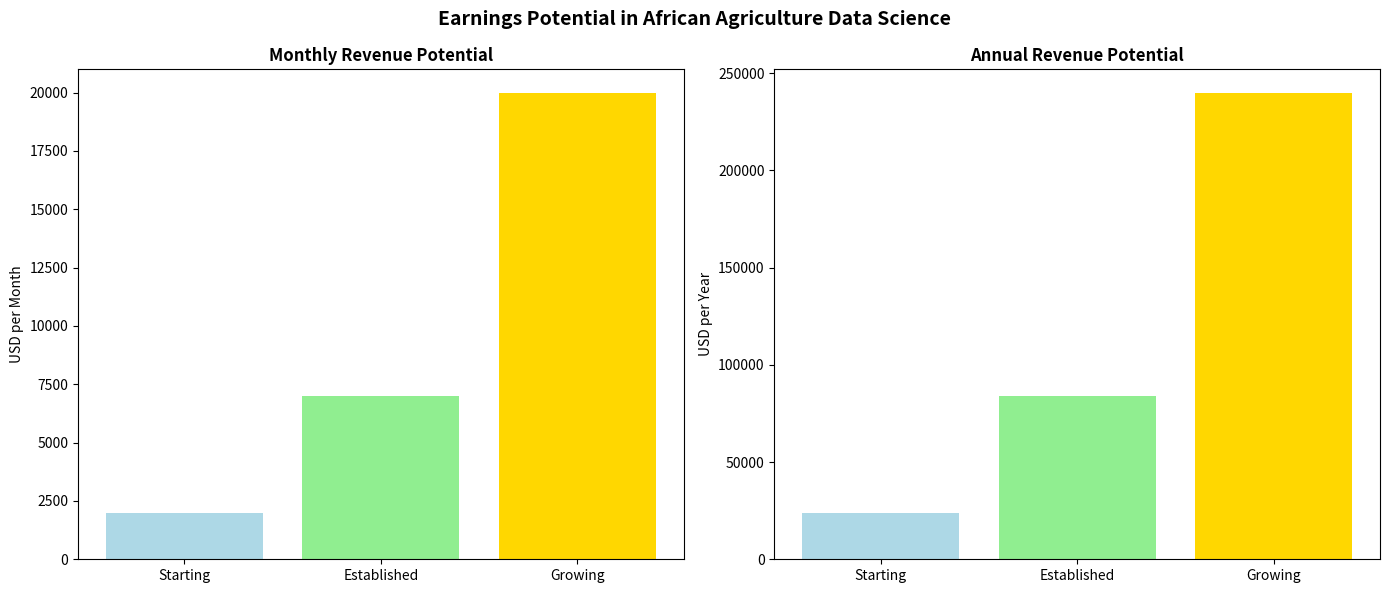

Generate this figure with matplotlib:
"""
💰 AFRICAN AGRICULTURE DATA SCIENCE MONETIZATION PLAYBOOK
Turn your skills into revenue-generating services
"""

from datetime import datetime
import pandas as pd
import matplotlib.pyplot as plt

class AgricultureDataScienceMonetization:
    """
    Complete monetization strategy for African agriculture data science
    """
    
    def __init__(self):
        self.services = []
        self.pricing = []
        self.clients = []
        self.strategies = []
    
    def create_services(self):
        """Define service offerings"""
        self.services = [
            {
                'id': 'SVC-001',
                'name': 'Farmer Social Capital Assessment',
                'description': 'Comprehensive analysis of social networks and trust among farmers',
                'deliverables': ['Social capital index', 'Network maps', 'Recommendations', 'Dashboard'],
                'price_range': '$1,500 - $5,000',
                'timeline': '2-3 weeks',
                'target': 'NGOs, Cooperatives'
            },
            {
                'id': 'SVC-002',
                'name': 'Agricultural Survey Design & Analysis',
                'description': 'End-to-end survey services for agricultural research',
                'deliverables': ['Survey design', 'Data collection', 'Analysis report', 'Visualizations'],
                'price_range': '$2,000 - $8,000',
                'timeline': '3-4 weeks',
                'target': 'Research Institutions, Donors'
            },
            {
                'id': 'SVC-003',
                'name': 'Yield Prediction Service',
                'description': 'ML models predicting crop yields and identifying risks',
                'deliverables': ['Prediction model', 'Risk assessment', 'API/Dashboard', 'Monthly reports'],
                'price_range': '$300/month subscription',
                'timeline': '4-5 weeks',
                'target': 'Agribusiness, Insurance'
            },
            {
                'id': 'SVC-004',
                'name': 'Data Dashboard Development',
                'description': 'Custom interactive dashboards for monitoring and evaluation',
                'deliverables': ['Interactive dashboard', 'Data pipeline', 'Training', 'Maintenance'],
                'price_range': '$2,500 - $10,000',
                'timeline': '3-4 weeks',
                'target': 'Government, NGOs'
            }
        ]
        return self.services
    
    def pricing_strategy(self):
        """Define pricing strategies"""
        self.pricing = [
            {
                'model': 'Project-based',
                'description': 'Fixed price for complete project',
                'range': '$1,000 - $20,000',
                'best_for': 'One-time projects, NGOs'
            },
            {
                'model': 'Monthly Retainer',
                'description': 'Monthly fee for ongoing services',
                'range': '$300 - $2,000/month',
                'best_for': 'Ongoing monitoring, Businesses'
            },
            {
                'model': 'Hourly Rate',
                'description': 'Charge per hour of work',
                'range': '$50 - $150/hour',
                'best_for': 'Consulting, Training'
            }
        ]
        return self.pricing
    
    def client_profiles(self):
        """Define target client profiles"""
        self.clients = [
            {
                'type': 'Agricultural NGOs',
                'budget': '$5,000 - $50,000',
                'needs': ['Impact assessment', 'Donor reporting', 'Program evaluation'],
                'contact': 'M&E Officers, Program Managers'
            },
            {
                'type': 'Government Ministries',
                'budget': '$10,000 - $200,000',
                'needs': ['Policy research', 'National surveys', 'Dashboard development'],
                'contact': 'Directors, Planning Officers'
            },
            {
                'type': 'Agribusiness Companies',
                'budget': '$3,000 - $30,000',
                'needs': ['Supplier analysis', 'Yield prediction', 'Market research'],
                'contact': 'Supply Chain Managers, CEOs'
            },
            {
                'type': 'Research Institutions',
                'budget': '$2,000 - $20,000',
                'needs': ['Data analysis', 'Statistical modeling', 'Publication support'],
                'contact': 'Researchers, Professors'
            }
        ]
        return self.clients
    
    def marketing_strategy(self):
        """Define marketing strategies"""
        self.strategies = [
            {
                'channel': 'LinkedIn',
                'action': 'Post weekly insights and case studies',
                'frequency': 'Daily engagement, weekly posts',
                'goal': '100 connections in target sector'
            },
            {
                'channel': 'GitHub Portfolio',
                'action': 'Publish analysis code and templates',
                'frequency': 'Update with each project',
                'goal': '5 repository stars'
            },
            {
                'channel': 'Blog/Medium',
                'action': 'Write articles about findings',
                'frequency': 'Monthly articles',
                'goal': '500 reads per article'
            },
            {
                'channel': 'Networking',
                'action': 'Attend agricultural conferences',
                'frequency': 'Quarterly events',
                'goal': '10 new contacts per event'
            }
        ]
        return self.strategies
    
    def earnings_calculation(self):
        """Calculate potential earnings"""
        scenarios = [
            {'scenario': 'Starting', 'clients_month': 1, 'avg_price': 2000, 'monthly': 2000, 'yearly': 24000},
            {'scenario': 'Established', 'clients_month': 2, 'avg_price': 3500, 'monthly': 7000, 'yearly': 84000},
            {'scenario': 'Growing', 'clients_month': 4, 'avg_price': 5000, 'monthly': 20000, 'yearly': 240000},
        ]
        
        df = pd.DataFrame(scenarios)
        
        # Visualize
        fig, (ax1, ax2) = plt.subplots(1, 2, figsize=(14, 6))
        
        ax1.bar(df['scenario'], df['monthly'], color=['lightblue', 'lightgreen', 'gold'])
        ax1.set_title('Monthly Revenue Potential', fontweight='bold')
        ax1.set_ylabel('USD per Month')
        
        ax2.bar(df['scenario'], df['yearly'], color=['lightblue', 'lightgreen', 'gold'])
        ax2.set_title('Annual Revenue Potential', fontweight='bold')
        ax2.set_ylabel('USD per Year')
        
        plt.suptitle('Earnings Potential in African Agriculture Data Science', 
                    fontsize=14, fontweight='bold')
        plt.tight_layout()
        plt.show()
        
        return df
    
    def create_proposal_template(self):
        """Create proposal template"""
        template = """# PROJECT PROPOSAL

## 1. Executive Summary
[Brief overview of project]

## 2. Client Needs
[Describe client's specific needs]

## 3. Proposed Solution
- Data collection and analysis
- Modeling and visualization
- Recommendations and dashboard

## 4. Deliverables
1. Comprehensive analysis report
2. Interactive dashboard
3. Strategic recommendations
4. Training session

## 5. Timeline
- Weeks 1-2: Data preparation
- Weeks 3-4: Analysis
- Week 5: Reporting
- Week 6: Handover

## 6. Investment
Total: $[AMOUNT]
- 50% upfront
- 50% upon completion

## 7. Next Steps
1. Sign proposal
2. Provide data access
3. Schedule kickoff
"""
        return template
    
    def action_plan(self):
        """Create 30-day action plan"""
        plan = [
            {'week': 1, 'actions': [
                'Set up GitHub portfolio',
                'Create LinkedIn profile',
                'Write first blog post',
                'Identify 20 target clients'
            ]},
            {'week': 2, 'actions': [
                'Connect with target clients',
                'Share blog post',
                'Create case study',
                'Follow up with connections'
            ]},
            {'week': 3, 'actions': [
                'Create free resource/template',
                'Record explanatory video',
                'Network with partners',
                'Write second article'
            ]},
            {'week': 4, 'actions': [
                'Offer free consultations',
                'Send proposals',
                'Follow up on proposals',
                'Close first client'
            ]}
        ]
        return plan
    
    def generate_playbook(self):
        """Generate complete playbook"""
        print("="*80)
        print("💰 AFRICAN AGRICULTURE DATA SCIENCE MONETIZATION PLAYBOOK")
        print("="*80)
        
        # Generate all sections
        self.create_services()
        self.pricing_strategy()
        self.client_profiles()
        self.marketing_strategy()
        self.earnings_calculation()
        
        print("\n🎯 YOUR PATH TO $100K+:")
        print("""
        1. Complete 3 portfolio projects (strawberry + 2 more)
        2. Build online presence (GitHub, LinkedIn, Blog)
        3. Network with 100 decision-makers
        4. Price confidently ($2,000+ per project)
        5. Systematize your workflow
        6. Scale with assistants/partners
        
        TIMELINE:
        • Months 1-3: First $5,000 (2-3 projects)
        • Months 4-6: $10,000/month
        • Months 7-12: $15,000+/month
        • Year 2: $150,000+ annual revenue
        """)
        
        # Save playbook
        self.save_playbook()
        
        return True
    
    def save_playbook(self):
        """Save playbook to file"""
        timestamp = datetime.now().strftime("%Y%m%d_%H%M%S")
        filename = f"monetization_playbook_{timestamp}.md"
        
        content = f"""# African Agriculture Data Science Monetization Playbook
        
Generated: {datetime.now().strftime('%Y-%m-%d %H:%M:%S')}

## Services Offered:
{self._format_services()}

## Pricing Models:
{self._format_pricing()}

## Target Clients:
{self._format_clients()}

## Next Steps:
1. Run your strawberry analysis
2. Create GitHub repository
3. Start LinkedIn outreach
4. Secure first client in 30 days
"""
        
        with open(filename, 'w') as f:
            f.write(content)
        
        print(f"\n✅ Playbook saved to: {filename}")
        return filename
    
    def _format_services(self):
        formatted = ""
        for svc in self.services:
            formatted += f"\n### {svc['name']}\n"
            formatted += f"- Price: {svc['price_range']}\n"
            formatted += f"- Timeline: {svc['timeline']}\n"
            formatted += f"- Target: {svc['target']}\n"
        return formatted
    
    def _format_pricing(self):
        formatted = ""
        for price in self.pricing:
            formatted += f"\n### {price['model']}\n"
            formatted += f"- Range: {price['range']}\n"
            formatted += f"- Best for: {price['best_for']}\n"
        return formatted
    
    def _format_clients(self):
        formatted = ""
        for client in self.clients:
            formatted += f"\n### {client['type']}\n"
            formatted += f"- Budget: {client['budget']}\n"
            formatted += f"- Contact: {client['contact']}\n"
        return formatted

# Main execution
if __name__ == "__main__":
    monetization = AgricultureDataScienceMonetization()
    monetization.generate_playbook()
    
    print("\n" + "="*80)
    print("🚀 YOUR MONETIZATION JOURNEY STARTS NOW!")
    print("="*80)
